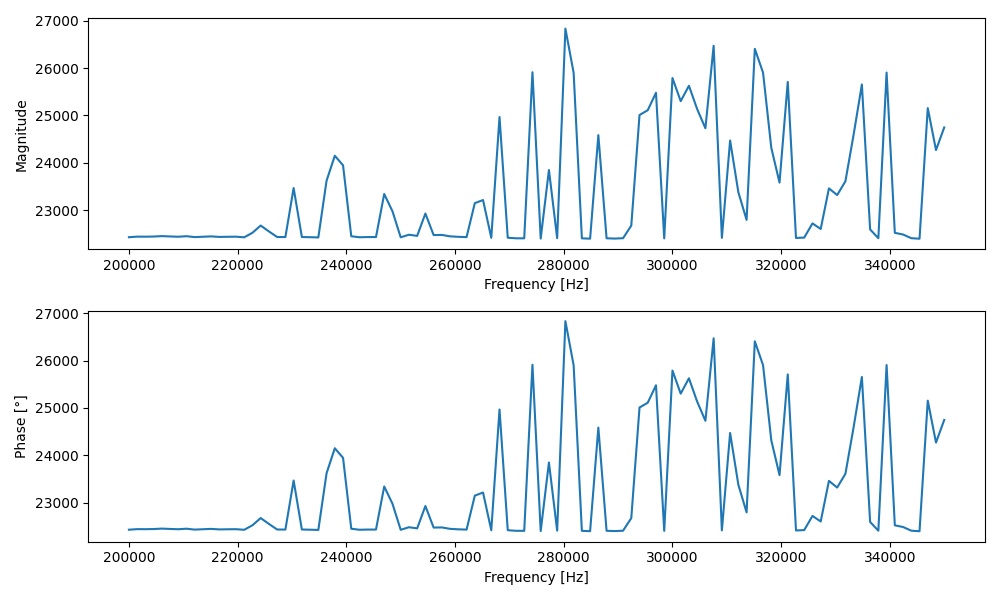

The data file committed next to this chart (first rows):
Frequency [Hz], Magnitude, Phase [°]
200000, 22429, 22429
201515, 22441, 22441
203030, 22440, 22440
204545, 22443, 22443
206060, 22452, 22452
207576, 22445, 22445
209091, 22439, 22439
210606, 22450, 22450
212121, 22431, 22431
213636, 22439, 22439
215152, 22446, 22446
216667, 22435, 22435
218182, 22438, 22438
219697, 22440, 22440
221212, 22427, 22427
222728, 22523, 22523
224243, 22675, 22675
225758, 22551, 22551
227273, 22433, 22433
228788, 22432, 22432
230304, 23467, 23467
231819, 22433, 22433
233334, 22429, 22429
234849, 22424, 22424
236364, 23622, 23622
237880, 24149, 24149
239395, 23947, 23947
240910, 22449, 22449
242425, 22428, 22428
243940, 22432, 22432
245456, 22432, 22432
246971, 23341, 23341
248486, 22978, 22978
250001, 22427, 22427
251516, 22481, 22481
253032, 22457, 22457
254547, 22929, 22929
256062, 22474, 22474
257577, 22477, 22477
259092, 22447, 22447
260608, 22437, 22437
262123, 22431, 22431
263638, 23148, 23148
265153, 23214, 23214
266668, 22417, 22417
268184, 24967, 24967
269699, 22418, 22418
271214, 22406, 22406
272729, 22405, 22405
274244, 25912, 25912
275760, 22400, 22400
277275, 23848, 23848
278790, 22409, 22409
280305, 26833, 26833
281820, 25901, 25901
283336, 22405, 22405
284851, 22398, 22398
286366, 24585, 24585
287881, 22406, 22406
289396, 22400, 22400
... 40 more rows
